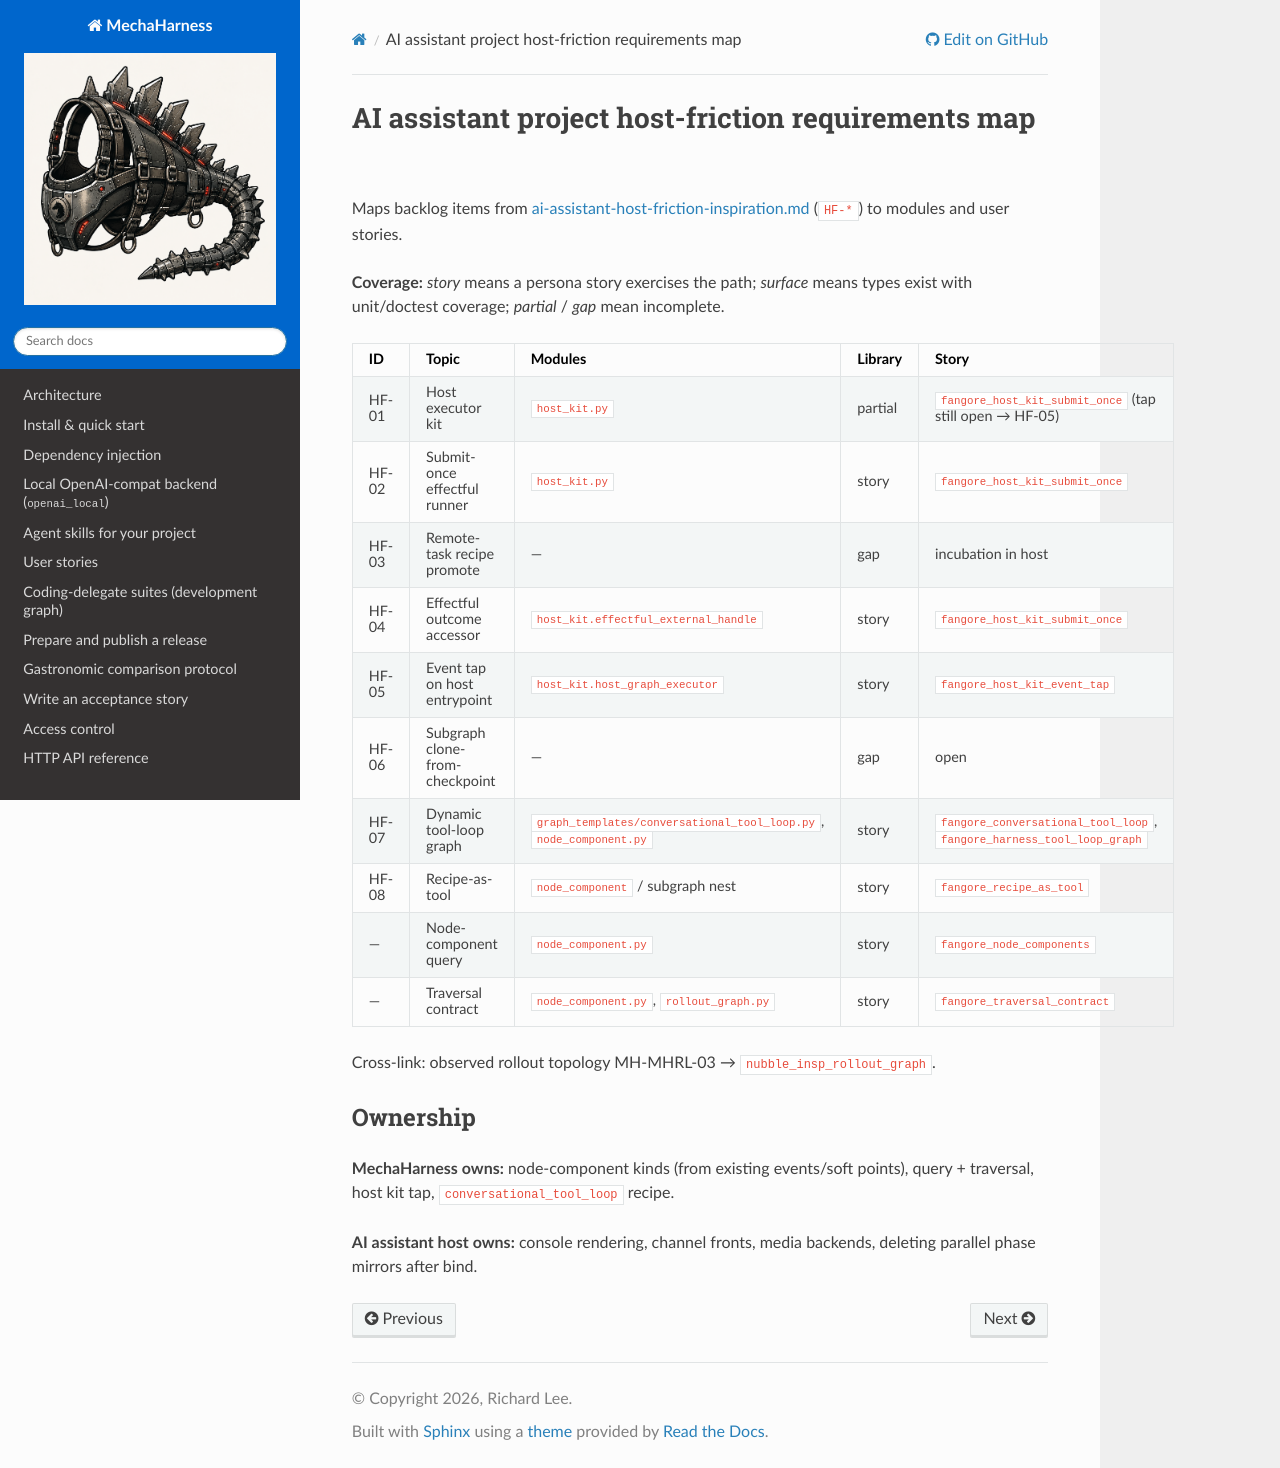

repository: rl337/mechaharness · page: inspiration/ai-assistant-host-friction-requirements-map.html · generator: sphinx

# AI assistant project host-friction requirements map

Maps backlog items from
[ai-assistant-host-friction-inspiration.md](./ai-assistant-host-friction-inspiration.md)
(`HF-*`) to modules and user stories.

**Coverage:** *story* means a persona story exercises the path; *surface* means
types exist with unit/doctest coverage; *partial* / *gap* mean incomplete.

| ID | Topic | Modules | Library | Story |
|----|-------|---------|---------|-------|
| HF-01 | Host executor kit | `host_kit.py` | partial | `fangore_host_kit_submit_once` (tap still open → HF-05) |
| HF-02 | Submit-once effectful runner | `host_kit.py` | story | `fangore_host_kit_submit_once` |
| HF-03 | Remote-task recipe promote | — | gap | incubation in host |
| HF-04 | Effectful outcome accessor | `host_kit.effectful_external_handle` | story | `fangore_host_kit_submit_once` |
| HF-05 | Event tap on host entrypoint | `host_kit.host_graph_executor` | story | `fangore_host_kit_event_tap` |
| HF-06 | Subgraph clone-from-checkpoint | — | gap | open |
| HF-07 | Dynamic tool-loop graph | `graph_templates/conversational_tool_loop.py`, `node_component.py` | story | `fangore_conversational_tool_loop`, `fangore_harness_tool_loop_graph` |
| HF-08 | Recipe-as-tool | `node_component` / subgraph nest | story | `fangore_recipe_as_tool` |
| — | Node-component query | `node_component.py` | story | `fangore_node_components` |
| — | Traversal contract | `node_component.py`, `rollout_graph.py` | story | `fangore_traversal_contract` |

Cross-link: observed rollout topology MH-MHRL-03 → `nubble_insp_rollout_graph`.

## Ownership

**MechaHarness owns:** node-component kinds (from existing events/soft points),
query + traversal, host kit tap, `conversational_tool_loop` recipe.

**AI assistant host owns:** console rendering, channel fronts, media backends,
deleting parallel phase mirrors after bind.
